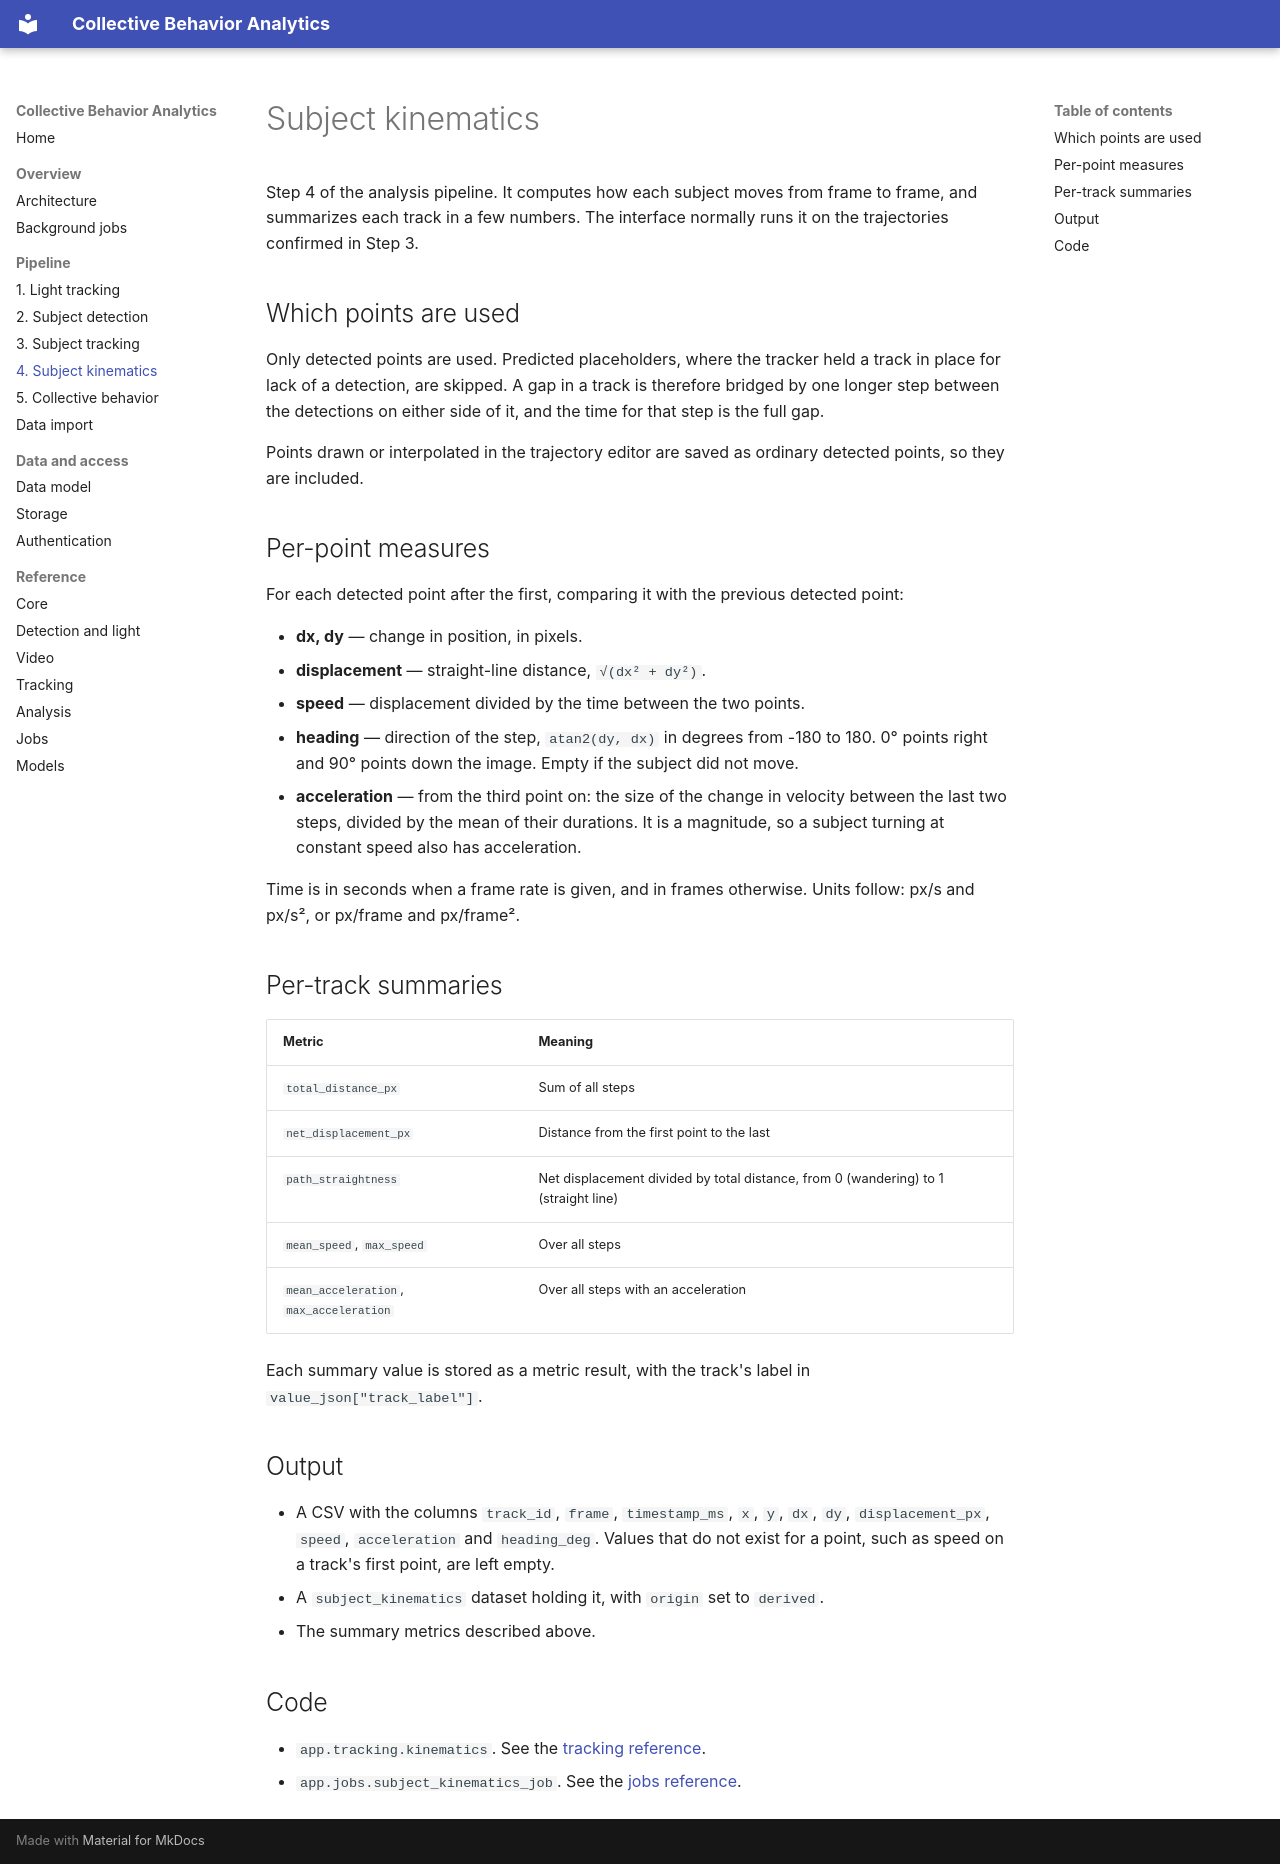

repository: EinerBarba/CollectiveBehaviorAnalyticsSuite · page: pipeline/kinematics.html · generator: mkdocs

# Subject kinematics

Step 4 of the analysis pipeline. It computes how each subject moves from frame to frame, and summarizes each track in a few numbers. The interface normally runs it on the trajectories confirmed in Step 3.

## Which points are used

Only detected points are used. Predicted placeholders, where the tracker held a track in place for lack of a detection, are skipped. A gap in a track is therefore bridged by one longer step between the detections on either side of it, and the time for that step is the full gap.

Points drawn or interpolated in the trajectory editor are saved as ordinary detected points, so they are included.

## Per-point measures

For each detected point after the first, comparing it with the previous detected point:

- **dx, dy** — change in position, in pixels.
- **displacement** — straight-line distance, `√(dx² + dy²)`.
- **speed** — displacement divided by the time between the two points.
- **heading** — direction of the step, `atan2(dy, dx)` in degrees from -180 to 180. 0° points right and 90° points down the image. Empty if the subject did not move.
- **acceleration** — from the third point on: the size of the change in velocity between the last two steps, divided by the mean of their durations. It is a magnitude, so a subject turning at constant speed also has acceleration.

Time is in seconds when a frame rate is given, and in frames otherwise. Units follow: px/s and px/s², or px/frame and px/frame².

## Per-track summaries

| Metric | Meaning |
|---|---|
| `total_distance_px` | Sum of all steps |
| `net_displacement_px` | Distance from the first point to the last |
| `path_straightness` | Net displacement divided by total distance, from 0 (wandering) to 1 (straight line) |
| `mean_speed`, `max_speed` | Over all steps |
| `mean_acceleration`, `max_acceleration` | Over all steps with an acceleration |

Each summary value is stored as a metric result, with the track's label in `value_json["track_label"]`.

## Output

- A CSV with the columns `track_id`, `frame`, `timestamp_ms`, `x`, `y`, `dx`, `dy`, `displacement_px`, `speed`, `acceleration` and `heading_deg`. Values that do not exist for a point, such as speed on a track's first point, are left empty.
- A `subject_kinematics` dataset holding it, with `origin` set to `derived`.
- The summary metrics described above.

## Code

- `app.tracking.kinematics`. See the [tracking reference](../reference/tracking.md).
- `app.jobs.subject_kinematics_job`. See the [jobs reference](../reference/jobs.md).
